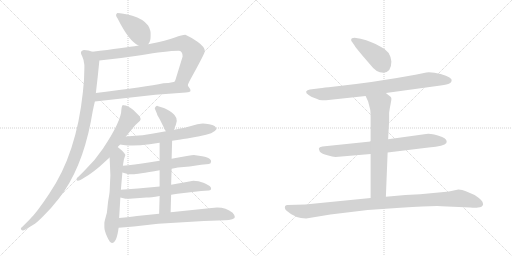
t = 0.00 s
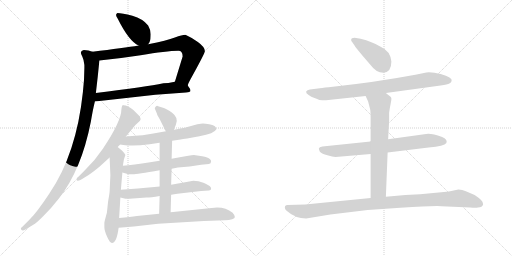
t = 2.69 s
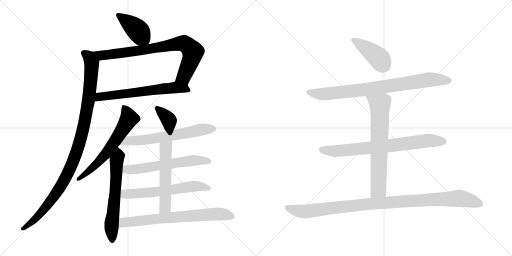
t = 5.38 s
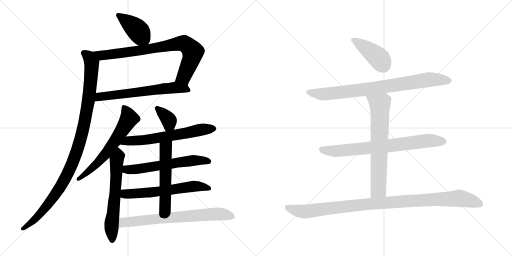
t = 8.07 s
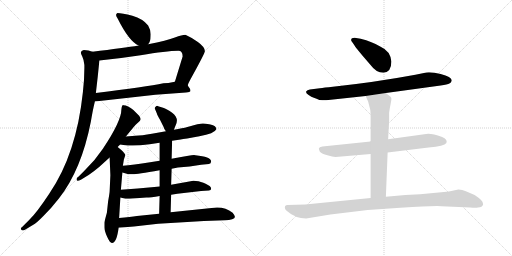
t = 10.76 s
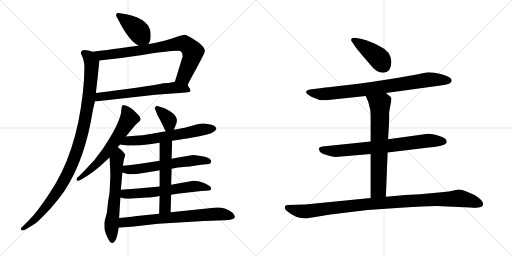
t = 13.45 s

The animated SVG that drew these frames (rendered in a browser with its animation timeline set to each time). Animation: 17 CSS @keyframes rules; one cycle of 13.45 s.

<svg version="1.1" viewBox="0 0 2048 1024" xmlns="http://www.w3.org/2000/svg">
  <g stroke="lightgray" stroke-dasharray="1,1" stroke-width="1" transform="scale(4, 4)">
    <line x1="0" y1="0" x2="256" y2="256"></line>
    <line x1="256" y1="0" x2="0" y2="256"></line>
    <line x1="128" y1="0" x2="128" y2="256"></line>
    <line x1="0" y1="128" x2="256" y2="128"></line>
    <line x1="256" y1="0" x2="512" y2="256"></line>
    <line x1="512" y1="0" x2="256" y2="256"></line>
    <line x1="384" y1="0" x2="384" y2="256"></line>
    <line x1="256" y1="128" x2="512" y2="128"></line>
  </g>
<g transform="scale(1, -1) translate(0, -850)">
   <style type="text/css">
    @keyframes keyframes0 {
      from {
       stroke: black;
       stroke-dashoffset: 409;
       stroke-width: 128;
       }
       57% {
       animation-timing-function: step-end;
       stroke: black;
       stroke-dashoffset: 0;
       stroke-width: 128;
       }
       to {
       stroke: black;
       stroke-width: 1024;
       }
       }
       #make-me-a-hanzi-animation-0 {
         animation: keyframes0 0.582845s both;
         animation-delay: 0.000000s;
         animation-timing-function: linear;
       }
    @keyframes keyframes1 {
      from {
       stroke: black;
       stroke-dashoffset: 806;
       stroke-width: 128;
       }
       72% {
       animation-timing-function: step-end;
       stroke: black;
       stroke-dashoffset: 0;
       stroke-width: 128;
       }
       to {
       stroke: black;
       stroke-width: 1024;
       }
       }
       #make-me-a-hanzi-animation-1 {
         animation: keyframes1 0.905924s both;
         animation-delay: 0.582845s;
         animation-timing-function: linear;
       }
    @keyframes keyframes2 {
      from {
       stroke: black;
       stroke-dashoffset: 635;
       stroke-width: 128;
       }
       67% {
       animation-timing-function: step-end;
       stroke: black;
       stroke-dashoffset: 0;
       stroke-width: 128;
       }
       to {
       stroke: black;
       stroke-width: 1024;
       }
       }
       #make-me-a-hanzi-animation-2 {
         animation: keyframes2 0.766764s both;
         animation-delay: 1.488769s;
         animation-timing-function: linear;
       }
    @keyframes keyframes3 {
      from {
       stroke: black;
       stroke-dashoffset: 1052;
       stroke-width: 128;
       }
       77% {
       animation-timing-function: step-end;
       stroke: black;
       stroke-dashoffset: 0;
       stroke-width: 128;
       }
       to {
       stroke: black;
       stroke-width: 1024;
       }
       }
       #make-me-a-hanzi-animation-3 {
         animation: keyframes3 1.106120s both;
         animation-delay: 2.255533s;
         animation-timing-function: linear;
       }
    @keyframes keyframes4 {
      from {
       stroke: black;
       stroke-dashoffset: 618;
       stroke-width: 128;
       }
       67% {
       animation-timing-function: step-end;
       stroke: black;
       stroke-dashoffset: 0;
       stroke-width: 128;
       }
       to {
       stroke: black;
       stroke-width: 1024;
       }
       }
       #make-me-a-hanzi-animation-4 {
         animation: keyframes4 0.752930s both;
         animation-delay: 3.361653s;
         animation-timing-function: linear;
       }
    @keyframes keyframes5 {
      from {
       stroke: black;
       stroke-dashoffset: 621;
       stroke-width: 128;
       }
       67% {
       animation-timing-function: step-end;
       stroke: black;
       stroke-dashoffset: 0;
       stroke-width: 128;
       }
       to {
       stroke: black;
       stroke-width: 1024;
       }
       }
       #make-me-a-hanzi-animation-5 {
         animation: keyframes5 0.755371s both;
         animation-delay: 4.114583s;
         animation-timing-function: linear;
       }
    @keyframes keyframes6 {
      from {
       stroke: black;
       stroke-dashoffset: 358;
       stroke-width: 128;
       }
       54% {
       animation-timing-function: step-end;
       stroke: black;
       stroke-dashoffset: 0;
       stroke-width: 128;
       }
       to {
       stroke: black;
       stroke-width: 1024;
       }
       }
       #make-me-a-hanzi-animation-6 {
         animation: keyframes6 0.541341s both;
         animation-delay: 4.869954s;
         animation-timing-function: linear;
       }
    @keyframes keyframes7 {
      from {
       stroke: black;
       stroke-dashoffset: 630;
       stroke-width: 128;
       }
       67% {
       animation-timing-function: step-end;
       stroke: black;
       stroke-dashoffset: 0;
       stroke-width: 128;
       }
       to {
       stroke: black;
       stroke-width: 1024;
       }
       }
       #make-me-a-hanzi-animation-7 {
         animation: keyframes7 0.762695s both;
         animation-delay: 5.411295s;
         animation-timing-function: linear;
       }
    @keyframes keyframes8 {
      from {
       stroke: black;
       stroke-dashoffset: 598;
       stroke-width: 128;
       }
       66% {
       animation-timing-function: step-end;
       stroke: black;
       stroke-dashoffset: 0;
       stroke-width: 128;
       }
       to {
       stroke: black;
       stroke-width: 1024;
       }
       }
       #make-me-a-hanzi-animation-8 {
         animation: keyframes8 0.736654s both;
         animation-delay: 6.173990s;
         animation-timing-function: linear;
       }
    @keyframes keyframes9 {
      from {
       stroke: black;
       stroke-dashoffset: 608;
       stroke-width: 128;
       }
       66% {
       animation-timing-function: step-end;
       stroke: black;
       stroke-dashoffset: 0;
       stroke-width: 128;
       }
       to {
       stroke: black;
       stroke-width: 1024;
       }
       }
       #make-me-a-hanzi-animation-9 {
         animation: keyframes9 0.744792s both;
         animation-delay: 6.910644s;
         animation-timing-function: linear;
       }
    @keyframes keyframes10 {
      from {
       stroke: black;
       stroke-dashoffset: 549;
       stroke-width: 128;
       }
       64% {
       animation-timing-function: step-end;
       stroke: black;
       stroke-dashoffset: 0;
       stroke-width: 128;
       }
       to {
       stroke: black;
       stroke-width: 1024;
       }
       }
       #make-me-a-hanzi-animation-10 {
         animation: keyframes10 0.696777s both;
         animation-delay: 7.655436s;
         animation-timing-function: linear;
       }
    @keyframes keyframes11 {
      from {
       stroke: black;
       stroke-dashoffset: 713;
       stroke-width: 128;
       }
       70% {
       animation-timing-function: step-end;
       stroke: black;
       stroke-dashoffset: 0;
       stroke-width: 128;
       }
       to {
       stroke: black;
       stroke-width: 1024;
       }
       }
       #make-me-a-hanzi-animation-11 {
         animation: keyframes11 0.830241s both;
         animation-delay: 8.352213s;
         animation-timing-function: linear;
       }
    @keyframes keyframes12 {
      from {
       stroke: black;
       stroke-dashoffset: 415;
       stroke-width: 128;
       }
       57% {
       animation-timing-function: step-end;
       stroke: black;
       stroke-dashoffset: 0;
       stroke-width: 128;
       }
       to {
       stroke: black;
       stroke-width: 1024;
       }
       }
       #make-me-a-hanzi-animation-12 {
         animation: keyframes12 0.587728s both;
         animation-delay: 9.182454s;
         animation-timing-function: linear;
       }
    @keyframes keyframes13 {
      from {
       stroke: black;
       stroke-dashoffset: 823;
       stroke-width: 128;
       }
       73% {
       animation-timing-function: step-end;
       stroke: black;
       stroke-dashoffset: 0;
       stroke-width: 128;
       }
       to {
       stroke: black;
       stroke-width: 1024;
       }
       }
       #make-me-a-hanzi-animation-13 {
         animation: keyframes13 0.919759s both;
         animation-delay: 9.770182s;
         animation-timing-function: linear;
       }
    @keyframes keyframes14 {
      from {
       stroke: black;
       stroke-dashoffset: 749;
       stroke-width: 128;
       }
       71% {
       animation-timing-function: step-end;
       stroke: black;
       stroke-dashoffset: 0;
       stroke-width: 128;
       }
       to {
       stroke: black;
       stroke-width: 1024;
       }
       }
       #make-me-a-hanzi-animation-14 {
         animation: keyframes14 0.859538s both;
         animation-delay: 10.689941s;
         animation-timing-function: linear;
       }
    @keyframes keyframes15 {
      from {
       stroke: black;
       stroke-dashoffset: 689;
       stroke-width: 128;
       }
       69% {
       animation-timing-function: step-end;
       stroke: black;
       stroke-dashoffset: 0;
       stroke-width: 128;
       }
       to {
       stroke: black;
       stroke-width: 1024;
       }
       }
       #make-me-a-hanzi-animation-15 {
         animation: keyframes15 0.810710s both;
         animation-delay: 11.549479s;
         animation-timing-function: linear;
       }
    @keyframes keyframes16 {
      from {
       stroke: black;
       stroke-dashoffset: 1035;
       stroke-width: 128;
       }
       77% {
       animation-timing-function: step-end;
       stroke: black;
       stroke-dashoffset: 0;
       stroke-width: 128;
       }
       to {
       stroke: black;
       stroke-width: 1024;
       }
       }
       #make-me-a-hanzi-animation-16 {
         animation: keyframes16 1.092285s both;
         animation-delay: 12.360189s;
         animation-timing-function: linear;
       }
</style>
<path d="M 592.5 673.5 Q 602.5 684.5 602.5 706.5 Q 604.5 728.5 592.5 748.5 Q 571.5 775.5 529.5 787.5 Q 487.5 798.5 469.5 798.5 Q 458.5 791.5 470.5 776.5 Q 516.5 684.5 554.5 668.5 C 579.5 656.5 579.5 656.5 592.5 673.5 Z" fill="lightgray"></path> 
<path d="M 730.5 624.5 L 699.5 523.5 C 690.5 494.5 741.5 479.5 751.5 507.5 Q 748.5 508.5 762.5 534.5 Q 819.5 637.5 819.5 645.5 Q 819.5 662.5 791.5 682.5 Q 764.5 701.5 743.5 710.5 Q 731.5 711.5 699.5 700.5 Q 668.5 688.5 592.5 673.5 L 554.5 668.5 Q 495.5 658.5 369.5 643.5 C 339.5 639.5 367.5 605.5 397.5 608.5 Q 478.5 616.5 562.5 629.5 Q 665.5 647.5 713.5 647.5 Q 730.5 647.5 730.5 624.5 Z" fill="lightgray"></path> 
<path d="M 699.5 523.5 L 673.5 518.5 L 653.5 517.5 Q 585.5 503.5 383.5 478.5 C 353.5 474.5 349.5 441.5 379.5 444.5 L 621.5 471.5 L 743.5 480.5 Q 760.5 482.5 761.5 485.5 Q 762.5 488.5 760.5 494.5 L 751.5 507.5 C 735.5 530.5 728.5 529.5 699.5 523.5 Z" fill="lightgray"></path> 
<path d="M 383.5 478.5 Q 391.5 545.5 397.5 608.5 C 400.5 635.5 398.5 635.5 369.5 643.5 Q 355.5 650.5 335.5 650.5 Q 323.5 648.5 323.5 638.5 Q 323.5 635.5 329.5 623.5 Q 335.5 611.5 337.5 590.5 L 337.5 578.5 Q 337.5 531.5 331.5 481.5 Q 305.5 234.5 197.5 76.5 Q 147.5 0.5 117.5 -28.5 L 87.5 -58.5 Q 83.5 -60.5 83.5 -63.5 Q 83.5 -71.5 91.5 -71.5 Q 95.5 -71.5 101.5 -67.5 L 131.5 -49.5 Q 146.5 -41.5 174.5 -12.5 Q 203.5 15.5 235.5 56.5 Q 325.5 170.5 363.5 364.5 Q 371.5 412.5 379.5 444.5 L 383.5 478.5 Z" fill="lightgray"></path> 
<path d="M 503.5 304.5 L 531.5 338.5 Q 543.5 353.5 552.5 360.5 Q 562.5 367.5 562.5 373.5 Q 562.5 378.5 556.5 387.5 L 533.5 410.5 Q 511.5 429.5 493.5 429.5 Q 487.5 430.5 485.5 412.5 Q 485.5 366.5 411.5 255.5 Q 379.5 207.5 337.5 167.5 L 313.5 143.5 Q 305.5 139.5 306.5 133.5 Q 305.5 121.5 323.5 131.5 L 354.5 150.5 Q 376.5 165.5 396.5 182.5 L 438.5 220.5 L 470.5 262.5 L 480.5 272.5 L 503.5 304.5 Z" fill="lightgray"></path> 
<path d="M 438.5 220.5 L 441.5 149.5 L 438.5 84.5 Q 438.5 79.5 432.5 45.5 L 427.5 -0.5 Q 417.5 -36.5 417.5 -40.5 L 417.5 -58.5 Q 417.5 -72.5 428.5 -96.5 Q 439.5 -121.5 447.5 -121.5 Q 466.5 -122.5 474.5 -60.5 L 476.5 -21.5 L 481.5 60.5 L 483.5 91.5 L 489.5 160.5 L 491.5 187.5 L 495.5 212.5 L 501.5 230.5 Q 499.5 236.5 491.5 244.5 Q 484.5 251.5 470.5 262.5 C 447.5 281.5 437.5 250.5 438.5 220.5 Z" fill="lightgray"></path> 
<path d="M 695.5 331.5 L 703.5 351.5 Q 716.5 378.5 688.5 399.5 Q 667.5 414.5 655.5 418.5 L 632.5 425.5 Q 627.5 428.5 622.5 423.5 Q 617.5 418.5 619.5 415.5 L 627.5 396.5 Q 626.5 394.5 640.5 370.5 L 653.5 344.5 Q 655.5 336.5 663.5 325.5 C 680.5 300.5 684.5 303.5 695.5 331.5 Z" fill="lightgray"></path> 
<path d="M 688.5 287.5 L 722.5 292.5 Q 737.5 294.5 797.5 305.5 Q 857.5 316.5 865.5 333.5 Q 865.5 347.5 841.5 352.5 Q 817.5 356.5 811.5 356.5 Q 805.5 356.5 789.5 353.5 L 749.5 342.5 Q 731.5 337.5 695.5 331.5 L 663.5 325.5 L 607.5 315.5 Q 567.5 308.5 540.5 307.5 L 503.5 304.5 C 473.5 302.5 450.5 277.5 480.5 272.5 L 493.5 270.5 Q 532.5 263.5 598.5 273.5 L 638.5 279.5 L 688.5 287.5 Z" fill="lightgray"></path> 
<path d="M 686.5 175.5 L 711.5 180.5 L 758.5 184.5 L 804.5 191.5 L 835.5 194.5 Q 844.5 195.5 844.5 205.5 Q 843.5 223.5 781.5 229.5 Q 771.5 230.5 753.5 227.5 L 724.5 222.5 Q 710.5 220.5 686.5 215.5 L 638.5 207.5 L 600.5 201.5 Q 531.5 191.5 491.5 187.5 C 461.5 184.5 460.5 168.5 489.5 160.5 L 510.5 154.5 Q 516.5 152.5 531.5 153.5 Q 546.5 153.5 638.5 169.5 L 686.5 175.5 Z" fill="lightgray"></path> 
<path d="M 773.5 127.5 L 684.5 111.5 L 638.5 104.5 L 617.5 102.5 Q 551.5 95.5 483.5 91.5 C 453.5 89.5 452.5 67.5 481.5 60.5 L 497.5 56.5 Q 503.5 54.5 531.5 56.5 L 585.5 60.5 Q 602.5 60.5 638.5 66.5 L 684.5 71.5 L 709.5 75.5 L 804.5 86.5 L 835.5 88.5 Q 844.5 89.5 844.5 95.5 Q 844.5 101.5 838.5 106.5 Q 833.5 110.5 813.5 119.5 Q 794.5 127.5 773.5 127.5 Z" fill="lightgray"></path> 
<path d="M 684.5 111.5 L 686.5 175.5 L 686.5 215.5 L 688.5 287.5 C 689.5 317.5 638.5 309.5 638.5 279.5 L 638.5 207.5 L 638.5 169.5 L 638.5 104.5 L 638.5 66.5 L 636.5 -4.5 C 635.5 -34.5 681.5 -28.5 682.5 1.5 L 684.5 71.5 L 684.5 111.5 Z" fill="lightgray"></path> 
<path d="M 474.5 -60.5 L 535.5 -55.5 L 632.5 -44.5 L 815.5 -33.5 L 899.5 -30.5 Q 917.5 -30.5 928.5 -26.5 Q 939.5 -23.5 939.5 -17.5 Q 940.5 -12.5 930.5 -0.5 Q 896.5 26.5 846.5 18.5 L 682.5 1.5 L 636.5 -4.5 L 547.5 -13.5 Q 522.5 -16.5 476.5 -21.5 C 446.5 -24.5 444.5 -62.5 474.5 -60.5 Z" fill="lightgray"></path> 
<path d="M 1565.5 604.5 Q 1561.5 646.5 1522.5 663.5 Q 1488.5 684.5 1442.5 695.5 L 1418.5 699.5 Q 1404.5 699.5 1404.5 690.5 Q 1404.5 686.5 1408.5 682.5 L 1417.5 669.5 Q 1426.5 654.5 1481.5 591.5 Q 1504.5 559.5 1533.5 559.5 Q 1565.5 561.5 1565.5 604.5 Z" fill="lightgray"></path> 
<path d="M 1543.5 478.5 L 1762.5 508.5 Q 1790.5 512.5 1797.5 516.5 Q 1804.5 520.5 1806.5 526.5 Q 1811.5 541.5 1762.5 554.5 Q 1730.5 562.5 1705.5 560.5 L 1661.5 551.5 Q 1499.5 521.5 1331.5 503.5 Q 1295.5 500.5 1279.5 497.5 L 1239.5 492.5 Q 1228.5 490.5 1224.5 484.5 Q 1222.5 477.5 1234.5 470.5 Q 1245.5 462.5 1255.5 459.5 Q 1265.5 456.5 1268.5 454.5 L 1277.5 450.5 Q 1297.5 448.5 1304.5 449.5 L 1462.5 466.5 L 1543.5 478.5 Z" fill="lightgray"></path> 
<path d="M 1550.5 240.5 L 1714.5 260.5 Q 1777.5 266.5 1785.5 278.5 Q 1791.5 293.5 1768.5 302.5 Q 1723.5 318.5 1704.5 314.5 L 1552.5 293.5 L 1482.5 284.5 L 1289.5 264.5 Q 1276.5 262.5 1275.5 256.5 Q 1274.5 255.5 1279.5 243.5 Q 1287.5 235.5 1309.5 229.5 Q 1330.5 223.5 1342.5 222.5 L 1482.5 234.5 L 1550.5 240.5 Z" fill="lightgray"></path> 
<path d="M 1543.5 63.5 L 1550.5 240.5 L 1552.5 293.5 L 1556.5 366.5 L 1556.5 399.5 Q 1558.5 416.5 1562.5 434.5 Q 1566.5 451.5 1565.5 457.5 Q 1564.5 462.5 1558.5 466.5 Q 1550.5 473.5 1543.5 478.5 C 1519.5 496.5 1450.5 493.5 1462.5 466.5 L 1472.5 444.5 L 1480.5 413.5 Q 1482.5 405.5 1482.5 374.5 L 1482.5 284.5 L 1482.5 234.5 L 1482.5 58.5 C 1482.5 28.5 1542.5 33.5 1543.5 63.5 Z" fill="lightgray"></path> 
<path d="M 1224.5 -23.5 L 1321.5 -7.5 L 1470.5 10.5 L 1601.5 19.5 Q 1729.5 27.5 1766.5 25.5 L 1880.5 20.5 Q 1904.5 18.5 1911.5 20.5 Q 1929.5 20.5 1932.5 33.5 Q 1935.5 46.5 1898.5 70.5 L 1863.5 85.5 Q 1849.5 92.5 1833.5 92.5 L 1814.5 88.5 Q 1796.5 83.5 1775.5 82.5 L 1680.5 73.5 L 1621.5 70.5 L 1543.5 63.5 L 1482.5 58.5 L 1220.5 32.5 L 1149.5 30.5 Q 1144.5 30.5 1140.5 26.5 Q 1136.5 15.5 1146.5 7.5 Q 1181.5 -23.5 1224.5 -23.5 Z" fill="lightgray"></path> 
      <clipPath id="make-me-a-hanzi-clip-0">
      <path d="M 592.5 673.5 Q 602.5 684.5 602.5 706.5 Q 604.5 728.5 592.5 748.5 Q 571.5 775.5 529.5 787.5 Q 487.5 798.5 469.5 798.5 Q 458.5 791.5 470.5 776.5 Q 516.5 684.5 554.5 668.5 C 579.5 656.5 579.5 656.5 592.5 673.5 Z" fill="lightgray"></path>
      </clipPath>
      <path clip-path="url(#make-me-a-hanzi-clip-0)" d="M 474.5 789.5 L 550.5 729.5 L 584.5 684.5 " fill="none" id="make-me-a-hanzi-animation-0" stroke-dasharray="281 562" stroke-linecap="round"></path>

      <clipPath id="make-me-a-hanzi-clip-1">
      <path d="M 730.5 624.5 L 699.5 523.5 C 690.5 494.5 741.5 479.5 751.5 507.5 Q 748.5 508.5 762.5 534.5 Q 819.5 637.5 819.5 645.5 Q 819.5 662.5 791.5 682.5 Q 764.5 701.5 743.5 710.5 Q 731.5 711.5 699.5 700.5 Q 668.5 688.5 592.5 673.5 L 554.5 668.5 Q 495.5 658.5 369.5 643.5 C 339.5 639.5 367.5 605.5 397.5 608.5 Q 478.5 616.5 562.5 629.5 Q 665.5 647.5 713.5 647.5 Q 730.5 647.5 730.5 624.5 Z" fill="lightgray"></path>
      </clipPath>
      <path clip-path="url(#make-me-a-hanzi-clip-1)" d="M 380.5 642.5 L 406.5 628.5 L 432.5 630.5 L 736.5 675.5 L 753.5 665.5 L 770.5 643.5 L 768.5 623.5 L 735.5 542.5 L 745.5 512.5 " fill="none" id="make-me-a-hanzi-animation-1" stroke-dasharray="678 1356" stroke-linecap="round"></path>

      <clipPath id="make-me-a-hanzi-clip-2">
      <path d="M 699.5 523.5 L 673.5 518.5 L 653.5 517.5 Q 585.5 503.5 383.5 478.5 C 353.5 474.5 349.5 441.5 379.5 444.5 L 621.5 471.5 L 743.5 480.5 Q 760.5 482.5 761.5 485.5 Q 762.5 488.5 760.5 494.5 L 751.5 507.5 C 735.5 530.5 728.5 529.5 699.5 523.5 Z" fill="lightgray"></path>
      </clipPath>
      <path clip-path="url(#make-me-a-hanzi-clip-2)" d="M 386.5 449.5 L 400.5 463.5 L 697.5 500.5 L 756.5 489.5 " fill="none" id="make-me-a-hanzi-animation-2" stroke-dasharray="507 1014" stroke-linecap="round"></path>

      <clipPath id="make-me-a-hanzi-clip-3">
      <path d="M 383.5 478.5 Q 391.5 545.5 397.5 608.5 C 400.5 635.5 398.5 635.5 369.5 643.5 Q 355.5 650.5 335.5 650.5 Q 323.5 648.5 323.5 638.5 Q 323.5 635.5 329.5 623.5 Q 335.5 611.5 337.5 590.5 L 337.5 578.5 Q 337.5 531.5 331.5 481.5 Q 305.5 234.5 197.5 76.5 Q 147.5 0.5 117.5 -28.5 L 87.5 -58.5 Q 83.5 -60.5 83.5 -63.5 Q 83.5 -71.5 91.5 -71.5 Q 95.5 -71.5 101.5 -67.5 L 131.5 -49.5 Q 146.5 -41.5 174.5 -12.5 Q 203.5 15.5 235.5 56.5 Q 325.5 170.5 363.5 364.5 Q 371.5 412.5 379.5 444.5 L 383.5 478.5 Z" fill="lightgray"></path>
      </clipPath>
      <path clip-path="url(#make-me-a-hanzi-clip-3)" d="M 334.5 638.5 L 355.5 623.5 L 362.5 609.5 L 365.5 561.5 L 344.5 391.5 L 307.5 243.5 L 272.5 158.5 L 214.5 62.5 L 146.5 -20.5 L 90.5 -64.5 " fill="none" id="make-me-a-hanzi-animation-3" stroke-dasharray="924 1848" stroke-linecap="round"></path>

      <clipPath id="make-me-a-hanzi-clip-4">
      <path d="M 503.5 304.5 L 531.5 338.5 Q 543.5 353.5 552.5 360.5 Q 562.5 367.5 562.5 373.5 Q 562.5 378.5 556.5 387.5 L 533.5 410.5 Q 511.5 429.5 493.5 429.5 Q 487.5 430.5 485.5 412.5 Q 485.5 366.5 411.5 255.5 Q 379.5 207.5 337.5 167.5 L 313.5 143.5 Q 305.5 139.5 306.5 133.5 Q 305.5 121.5 323.5 131.5 L 354.5 150.5 Q 376.5 165.5 396.5 182.5 L 438.5 220.5 L 470.5 262.5 L 480.5 272.5 L 503.5 304.5 Z" fill="lightgray"></path>
      </clipPath>
      <path clip-path="url(#make-me-a-hanzi-clip-4)" d="M 497.5 418.5 L 515.5 376.5 L 487.5 327.5 L 410.5 219.5 L 315.5 134.5 " fill="none" id="make-me-a-hanzi-animation-4" stroke-dasharray="490 980" stroke-linecap="round"></path>

      <clipPath id="make-me-a-hanzi-clip-5">
      <path d="M 438.5 220.5 L 441.5 149.5 L 438.5 84.5 Q 438.5 79.5 432.5 45.5 L 427.5 -0.5 Q 417.5 -36.5 417.5 -40.5 L 417.5 -58.5 Q 417.5 -72.5 428.5 -96.5 Q 439.5 -121.5 447.5 -121.5 Q 466.5 -122.5 474.5 -60.5 L 476.5 -21.5 L 481.5 60.5 L 483.5 91.5 L 489.5 160.5 L 491.5 187.5 L 495.5 212.5 L 501.5 230.5 Q 499.5 236.5 491.5 244.5 Q 484.5 251.5 470.5 262.5 C 447.5 281.5 437.5 250.5 438.5 220.5 Z" fill="lightgray"></path>
      </clipPath>
      <path clip-path="url(#make-me-a-hanzi-clip-5)" d="M 472.5 252.5 L 446.5 -44.5 L 448.5 -111.5 " fill="none" id="make-me-a-hanzi-animation-5" stroke-dasharray="493 986" stroke-linecap="round"></path>

      <clipPath id="make-me-a-hanzi-clip-6">
      <path d="M 695.5 331.5 L 703.5 351.5 Q 716.5 378.5 688.5 399.5 Q 667.5 414.5 655.5 418.5 L 632.5 425.5 Q 627.5 428.5 622.5 423.5 Q 617.5 418.5 619.5 415.5 L 627.5 396.5 Q 626.5 394.5 640.5 370.5 L 653.5 344.5 Q 655.5 336.5 663.5 325.5 C 680.5 300.5 684.5 303.5 695.5 331.5 Z" fill="lightgray"></path>
      </clipPath>
      <path clip-path="url(#make-me-a-hanzi-clip-6)" d="M 629.5 416.5 L 673.5 372.5 L 677.5 353.5 L 667.5 335.5 " fill="none" id="make-me-a-hanzi-animation-6" stroke-dasharray="230 460" stroke-linecap="round"></path>

      <clipPath id="make-me-a-hanzi-clip-7">
      <path d="M 688.5 287.5 L 722.5 292.5 Q 737.5 294.5 797.5 305.5 Q 857.5 316.5 865.5 333.5 Q 865.5 347.5 841.5 352.5 Q 817.5 356.5 811.5 356.5 Q 805.5 356.5 789.5 353.5 L 749.5 342.5 Q 731.5 337.5 695.5 331.5 L 663.5 325.5 L 607.5 315.5 Q 567.5 308.5 540.5 307.5 L 503.5 304.5 C 473.5 302.5 450.5 277.5 480.5 272.5 L 493.5 270.5 Q 532.5 263.5 598.5 273.5 L 638.5 279.5 L 688.5 287.5 Z" fill="lightgray"></path>
      </clipPath>
      <path clip-path="url(#make-me-a-hanzi-clip-7)" d="M 487.5 275.5 L 523.5 287.5 L 586.5 291.5 L 814.5 333.5 L 855.5 335.5 " fill="none" id="make-me-a-hanzi-animation-7" stroke-dasharray="502 1004" stroke-linecap="round"></path>

      <clipPath id="make-me-a-hanzi-clip-8">
      <path d="M 686.5 175.5 L 711.5 180.5 L 758.5 184.5 L 804.5 191.5 L 835.5 194.5 Q 844.5 195.5 844.5 205.5 Q 843.5 223.5 781.5 229.5 Q 771.5 230.5 753.5 227.5 L 724.5 222.5 Q 710.5 220.5 686.5 215.5 L 638.5 207.5 L 600.5 201.5 Q 531.5 191.5 491.5 187.5 C 461.5 184.5 460.5 168.5 489.5 160.5 L 510.5 154.5 Q 516.5 152.5 531.5 153.5 Q 546.5 153.5 638.5 169.5 L 686.5 175.5 Z" fill="lightgray"></path>
      </clipPath>
      <path clip-path="url(#make-me-a-hanzi-clip-8)" d="M 496.5 166.5 L 507.5 172.5 L 600.5 180.5 L 790.5 210.5 L 833.5 204.5 " fill="none" id="make-me-a-hanzi-animation-8" stroke-dasharray="470 940" stroke-linecap="round"></path>

      <clipPath id="make-me-a-hanzi-clip-9">
      <path d="M 773.5 127.5 L 684.5 111.5 L 638.5 104.5 L 617.5 102.5 Q 551.5 95.5 483.5 91.5 C 453.5 89.5 452.5 67.5 481.5 60.5 L 497.5 56.5 Q 503.5 54.5 531.5 56.5 L 585.5 60.5 Q 602.5 60.5 638.5 66.5 L 684.5 71.5 L 709.5 75.5 L 804.5 86.5 L 835.5 88.5 Q 844.5 89.5 844.5 95.5 Q 844.5 101.5 838.5 106.5 Q 833.5 110.5 813.5 119.5 Q 794.5 127.5 773.5 127.5 Z" fill="lightgray"></path>
      </clipPath>
      <path clip-path="url(#make-me-a-hanzi-clip-9)" d="M 487.5 67.5 L 500.5 74.5 L 644.5 85.5 L 769.5 105.5 L 835.5 97.5 " fill="none" id="make-me-a-hanzi-animation-9" stroke-dasharray="480 960" stroke-linecap="round"></path>

      <clipPath id="make-me-a-hanzi-clip-10">
      <path d="M 684.5 111.5 L 686.5 175.5 L 686.5 215.5 L 688.5 287.5 C 689.5 317.5 638.5 309.5 638.5 279.5 L 638.5 207.5 L 638.5 169.5 L 638.5 104.5 L 638.5 66.5 L 636.5 -4.5 C 635.5 -34.5 681.5 -28.5 682.5 1.5 L 684.5 71.5 L 684.5 111.5 Z" fill="lightgray"></path>
      </clipPath>
      <path clip-path="url(#make-me-a-hanzi-clip-10)" d="M 683.5 280.5 L 662.5 257.5 L 660.5 21.5 L 643.5 2.5 " fill="none" id="make-me-a-hanzi-animation-10" stroke-dasharray="421 842" stroke-linecap="round"></path>

      <clipPath id="make-me-a-hanzi-clip-11">
      <path d="M 474.5 -60.5 L 535.5 -55.5 L 632.5 -44.5 L 815.5 -33.5 L 899.5 -30.5 Q 917.5 -30.5 928.5 -26.5 Q 939.5 -23.5 939.5 -17.5 Q 940.5 -12.5 930.5 -0.5 Q 896.5 26.5 846.5 18.5 L 682.5 1.5 L 636.5 -4.5 L 547.5 -13.5 Q 522.5 -16.5 476.5 -21.5 C 446.5 -24.5 444.5 -62.5 474.5 -60.5 Z" fill="lightgray"></path>
      </clipPath>
      <path clip-path="url(#make-me-a-hanzi-clip-11)" d="M 481.5 -54.5 L 491.5 -41.5 L 504.5 -37.5 L 677.5 -19.5 L 857.5 -5.5 L 929.5 -16.5 " fill="none" id="make-me-a-hanzi-animation-11" stroke-dasharray="585 1170" stroke-linecap="round"></path>

      <clipPath id="make-me-a-hanzi-clip-12">
      <path d="M 1565.5 604.5 Q 1561.5 646.5 1522.5 663.5 Q 1488.5 684.5 1442.5 695.5 L 1418.5 699.5 Q 1404.5 699.5 1404.5 690.5 Q 1404.5 686.5 1408.5 682.5 L 1417.5 669.5 Q 1426.5 654.5 1481.5 591.5 Q 1504.5 559.5 1533.5 559.5 Q 1565.5 561.5 1565.5 604.5 Z" fill="lightgray"></path>
      </clipPath>
      <path clip-path="url(#make-me-a-hanzi-clip-12)" d="M 1413.5 690.5 L 1509.5 623.5 L 1533.5 589.5 " fill="none" id="make-me-a-hanzi-animation-12" stroke-dasharray="287 574" stroke-linecap="round"></path>

      <clipPath id="make-me-a-hanzi-clip-13">
      <path d="M 1543.5 478.5 L 1762.5 508.5 Q 1790.5 512.5 1797.5 516.5 Q 1804.5 520.5 1806.5 526.5 Q 1811.5 541.5 1762.5 554.5 Q 1730.5 562.5 1705.5 560.5 L 1661.5 551.5 Q 1499.5 521.5 1331.5 503.5 Q 1295.5 500.5 1279.5 497.5 L 1239.5 492.5 Q 1228.5 490.5 1224.5 484.5 Q 1222.5 477.5 1234.5 470.5 Q 1245.5 462.5 1255.5 459.5 Q 1265.5 456.5 1268.5 454.5 L 1277.5 450.5 Q 1297.5 448.5 1304.5 449.5 L 1462.5 466.5 L 1543.5 478.5 Z" fill="lightgray"></path>
      </clipPath>
      <path clip-path="url(#make-me-a-hanzi-clip-13)" d="M 1231.5 482.5 L 1287.5 473.5 L 1478.5 494.5 L 1712.5 531.5 L 1793.5 528.5 " fill="none" id="make-me-a-hanzi-animation-13" stroke-dasharray="695 1390" stroke-linecap="round"></path>

      <clipPath id="make-me-a-hanzi-clip-14">
      <path d="M 1550.5 240.5 L 1714.5 260.5 Q 1777.5 266.5 1785.5 278.5 Q 1791.5 293.5 1768.5 302.5 Q 1723.5 318.5 1704.5 314.5 L 1552.5 293.5 L 1482.5 284.5 L 1289.5 264.5 Q 1276.5 262.5 1275.5 256.5 Q 1274.5 255.5 1279.5 243.5 Q 1287.5 235.5 1309.5 229.5 Q 1330.5 223.5 1342.5 222.5 L 1482.5 234.5 L 1550.5 240.5 Z" fill="lightgray"></path>
      </clipPath>
      <path clip-path="url(#make-me-a-hanzi-clip-14)" d="M 1285.5 252.5 L 1348.5 246.5 L 1711.5 287.5 L 1775.5 284.5 " fill="none" id="make-me-a-hanzi-animation-14" stroke-dasharray="621 1242" stroke-linecap="round"></path>

      <clipPath id="make-me-a-hanzi-clip-15">
      <path d="M 1543.5 63.5 L 1550.5 240.5 L 1552.5 293.5 L 1556.5 366.5 L 1556.5 399.5 Q 1558.5 416.5 1562.5 434.5 Q 1566.5 451.5 1565.5 457.5 Q 1564.5 462.5 1558.5 466.5 Q 1550.5 473.5 1543.5 478.5 C 1519.5 496.5 1450.5 493.5 1462.5 466.5 L 1472.5 444.5 L 1480.5 413.5 Q 1482.5 405.5 1482.5 374.5 L 1482.5 284.5 L 1482.5 234.5 L 1482.5 58.5 C 1482.5 28.5 1542.5 33.5 1543.5 63.5 Z" fill="lightgray"></path>
      </clipPath>
      <path clip-path="url(#make-me-a-hanzi-clip-15)" d="M 1469.5 463.5 L 1519.5 428.5 L 1514.5 101.5 L 1513.5 92.5 L 1489.5 65.5 " fill="none" id="make-me-a-hanzi-animation-15" stroke-dasharray="561 1122" stroke-linecap="round"></path>

      <clipPath id="make-me-a-hanzi-clip-16">
      <path d="M 1224.5 -23.5 L 1321.5 -7.5 L 1470.5 10.5 L 1601.5 19.5 Q 1729.5 27.5 1766.5 25.5 L 1880.5 20.5 Q 1904.5 18.5 1911.5 20.5 Q 1929.5 20.5 1932.5 33.5 Q 1935.5 46.5 1898.5 70.5 L 1863.5 85.5 Q 1849.5 92.5 1833.5 92.5 L 1814.5 88.5 Q 1796.5 83.5 1775.5 82.5 L 1680.5 73.5 L 1621.5 70.5 L 1543.5 63.5 L 1482.5 58.5 L 1220.5 32.5 L 1149.5 30.5 Q 1144.5 30.5 1140.5 26.5 Q 1136.5 15.5 1146.5 7.5 Q 1181.5 -23.5 1224.5 -23.5 Z" fill="lightgray"></path>
      </clipPath>
      <path clip-path="url(#make-me-a-hanzi-clip-16)" d="M 1148.5 20.5 L 1185.5 8.5 L 1226.5 4.5 L 1476.5 34.5 L 1837.5 57.5 L 1919.5 35.5 " fill="none" id="make-me-a-hanzi-animation-16" stroke-dasharray="907 1814" stroke-linecap="round"></path>

</g>
</svg>
